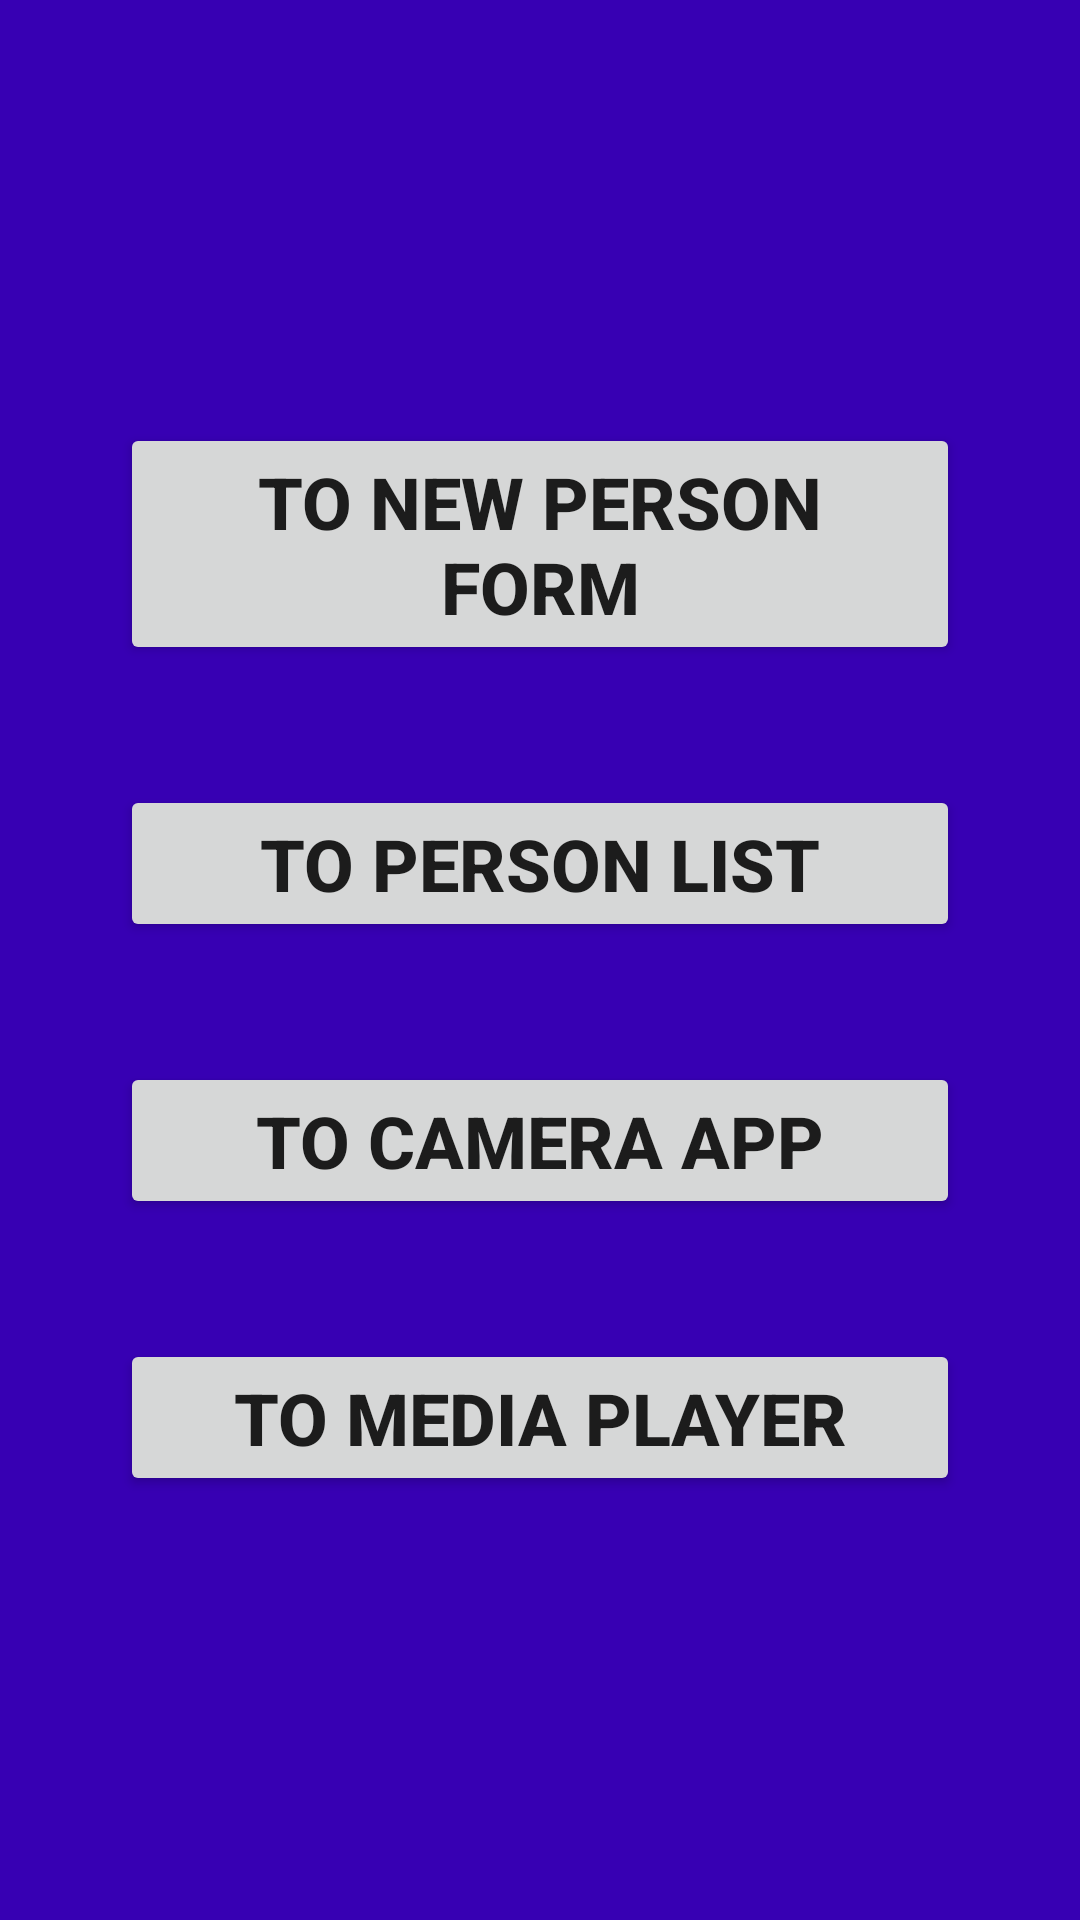

Reconstruct the res/layout file that produces this screen, plus the resources it refers to.
<!-- AndroidManifest.xml: application theme AppTheme -->
<!-- res/layout/activity_main.xml -->
<?xml version="1.0" encoding="utf-8"?>
<androidx.constraintlayout.widget.ConstraintLayout xmlns:android="http://schemas.android.com/apk/res/android"
    xmlns:app="http://schemas.android.com/apk/res-auto"
    xmlns:tools="http://schemas.android.com/tools"
    android:layout_width="match_parent"
    android:layout_height="match_parent"
    tools:context=".MainActivity">

        <LinearLayout
            android:layout_width="match_parent"
            android:layout_height="match_parent"
            android:layout_columnWeight="1"
            android:layout_rowWeight="1"
            android:background="@color/colorPrimaryDark"
            android:orientation="vertical"
            android:padding="20dp"
            android:gravity="center">

            <Button
                android:id="@+id/btn_to_new_person_activity"
                android:layout_width="match_parent"
                android:layout_height="wrap_content"
                style="@style/FontStyle"
                android:text="To new Person form"
                android:onClick="onClick"/>

            <Button
                android:id="@+id/btn_to_list_persons_activity"
                android:layout_width="match_parent"
                android:layout_height="wrap_content"
                style="@style/FontStyle"
                android:text="to person list"
                android:onClick="onClick"/>

            <Button
                android:id="@+id/btn_to_camera_activity"
                android:layout_width="match_parent"
                android:layout_height="wrap_content"
                style="@style/FontStyle"
                android:text="to camera app"
                android:onClick="onClick"/>

            <Button
                android:id="@+id/btn_to_widget_activity"
                android:layout_width="match_parent"
                android:layout_height="wrap_content"
                style="@style/FontStyle"
                android:text="to media player"
                android:onClick="onClick"/>

        </LinearLayout>

</androidx.constraintlayout.widget.ConstraintLayout>
<!-- resources referenced by this layout -->
<resources>
  <style name="FontStyle">
          <item name="android:textSize">24sp</item>
          <item name="android:textStyle">bold</item>
          <item name="android:layout_margin">20dp</item>
      </style>
  <style name="AppTheme" parent="Theme.AppCompat.Light.DarkActionBar">
          
          <item name="colorPrimary">@color/colorPrimary</item>
          <item name="colorPrimaryDark">@color/colorPrimaryDark</item>
          <item name="colorAccent">@color/colorAccent</item>
      </style>
  <!-- not gathered from this repository: default colours our renderer supplied (Android Studio template values) -->
  <color name="colorPrimary">#FF6200EE</color>
  <color name="colorPrimaryDark">#FF3700B3</color>
  <color name="colorAccent">#FF03DAC5</color>
</resources>
